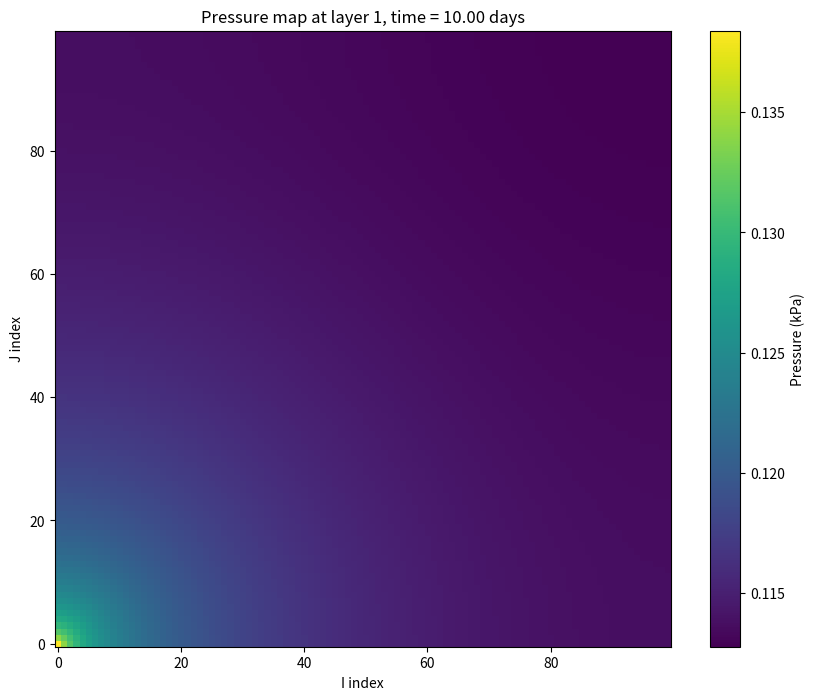

Generate this figure with matplotlib:
import numpy as np
from scipy.sparse import lil_matrix, csr_matrix
from scipy.sparse.linalg import spsolve
import matplotlib.pyplot as plt

class ReservoirSimulator:
    def __init__(self):
        self.nx = 0
        self.ny = 0
        self.nz = 0
        self.dx = None
        self.dy = None
        self.dz = None
        self.kx = None
        self.ky = None
        self.kz = None
        self.pres = None
        self.por_ref = None
        self.pref = 0.0
        self.visref = 0.0
        self.rhoref = 0.0
        self.compf = 0.0
        self.compr = 0.0
        self.vispr = 0.0
        self.wells = []
        self.time_step = 0.0
        self.total_time = 0.0
        self.current_time = 0.0
        self.pressure_history = []
        
    def read_input(self, input_file):
        # Implementar a leitura do arquivo de entrada
        # Esta função deve ler os dados de entrada conforme especificado
        pass
    
    def initialize(self, nx, ny, nz, dx, dy, dz, kx, ky, kz, pres, por, por_ref, 
                   pref, visref, rhoref, compf, compr, vispr):
        self.nx = nx
        self.ny = ny
        self.nz = nz
        self.dx = np.array(dx)
        self.dy = np.array(dy)
        self.dz = np.array(dz)
        self.kx = np.array(kx).reshape((nx, ny, nz))
        self.ky = np.array(ky).reshape((nx, ny, nz))
        self.kz = np.array(kz).reshape((nx, ny, nz))
        self.pres = np.array(pres).reshape((nx, ny, nz))
        self.por = np.array(por).reshape((nx, ny, nz))
        self.pref = pref
        self.por_ref = por_ref
        self.visref = visref
        self.rhoref = rhoref
        self.compf = compf
        self.compr = compr
        self.vispr = vispr
        
    def add_well(self, well_type, radius, i, j, k, control_type, control_value):
        well = {
            'type': well_type,
            'radius': radius,
            'i': i-1,  # Convertendo para índice 0-based
            'j': j-1,
            'k': k-1,
            'control_type': control_type,
            'control_value': control_value,
            'flow_rate': 0.0
        }
        self.wells.append(well)
        
    def set_time_parameters(self, time_step, total_time):
        self.time_step = time_step
        self.total_time = total_time
        self.current_time = 0.0
        
    def calculate_transmissibilities(self):
        # Calcula as transmissibilidades entre células vizinhas
        tx = np.zeros((self.nx+1, self.ny, self.nz))
        ty = np.zeros((self.nx, self.ny+1, self.nz))
        tz = np.zeros((self.nx, self.ny, self.nz+1))
        
        # Transmissibilidades na direção x
        for i in range(1, self.nx):
            for j in range(self.ny):
                for k in range(self.nz):
                    dx_avg = 0.5 * (self.dx[i-1] + self.dx[i])
                    kx_avg = 2 * self.kx[i-1,j,k] * self.kx[i,j,k] / (self.kx[i-1,j,k] + self.kx[i,j,k] + 1e-20)
                    area = self.dy[j] * self.dz[k]
                    tx[i,j,k] = kx_avg * area / dx_avg
                    
        # Transmissibilidades na direção y
        for i in range(self.nx):
            for j in range(1, self.ny):
                for k in range(self.nz):
                    dy_avg = 0.5 * (self.dy[j-1] + self.dy[j])
                    ky_avg = 2 * self.ky[i,j-1,k] * self.ky[i,j,k] / (self.ky[i,j-1,k] + self.ky[i,j,k] + 1e-20)
                    area = self.dx[i] * self.dz[k]
                    ty[i,j,k] = ky_avg * area / dy_avg
                    
        # Transmissibilidades na direção z
        for i in range(self.nx):
            for j in range(self.ny):
                for k in range(1, self.nz):
                    dz_avg = 0.5 * (self.dz[k-1] + self.dz[k])
                    kz_avg = 2 * self.kz[i,j,k-1] * self.kz[i,j,k] / (self.kz[i,j,k-1] + self.kz[i,j,k] + 1e-20)
                    area = self.dx[i] * self.dy[j]
                    tz[i,j,k] = kz_avg * area / dz_avg
                    
        return tx, ty, tz
        
    def calculate_well_index(self, well):
        # Calcula o índice de produtividade do poço (Peaceman)
        i = well['i']
        j = well['j']
        k = well['k']
        
        rw = well['radius']
        kx = self.kx[i,j,k]
        ky = self.ky[i,j,k]
        kz = self.kz[i,j,k]
        
        dx = self.dx[i]
        dy = self.dy[j]
        dz = self.dz[k]
        
        req = 0.28 * np.sqrt(np.sqrt(ky/kx)*dx**2 + np.sqrt(kx/ky)*dy**2) / ((ky/kx)**0.25 + (kx/ky)**0.25)
        skin = 0  # Assumindo skin factor zero
        wi = 2 * np.pi * np.sqrt(kx * ky) * dz / (np.log(req/rw) + skin)  # Skin = 0
        
        return wi
        
    def update_properties(self, pressure):
        # Atualiza propriedades dependentes da pressão
        porosity = self.por_ref * (1.0 + self.compr * (pressure - self.pref))
        viscosity = self.visref * (1.0 + self.vispr * (pressure - self.pref))
        density = self.rhoref * (1.0 + self.compf * (pressure - self.pref))
        
        return porosity, viscosity, density
        
    def assemble_system(self, pres, pressure_old, dt):
        n_cells = self.nx * self.ny * self.nz
        A = lil_matrix((n_cells, n_cells))
        b = np.zeros(n_cells)
        
        tx, ty, tz = self.calculate_transmissibilities()
        
        # Pré-calcula propriedades nas células
        porosity_old, viscosity_old, density_old = self.update_properties(pressure_old)
        porosity, viscosity, density = self.update_properties(pres)
        for k in range(self.nz):
            for j in range(self.ny):
                for i in range(self.nx):
                    idx = i + j*self.nx + k*self.nx*self.ny
                    
                    # Termo acumulativo
                    # porosity, viscosity, density = self.update_properties(pres[i,j,k])
                    vol = self.dx[i] * self.dy[j] * self.dz[k]
                    # accum = vol * porosity[i,j,k] * density[i,j,k] / (viscosity[i,j,k])
                    accum = vol * porosity[i,j,k] * density[i,j,k] / (viscosity[i,j,k])
                    accum_old = vol * porosity_old[i,j,k] * density_old[i,j,k] / (viscosity_old[i,j,k])
                    
                    A[idx, idx] = (accum - accum_old) / dt
                    b[idx] = 0.0
                    
                    # # Geometria da célula
                    # vol = self.dx[i] * self.dy[j] * self.dz[k]
                    
                    # # Termo acumulativo (avaliado no tempo antigo para o vetor b)
                    # accum_old = vol * porosity_old[i,j,k] * density_old[i,j,k] / viscosity_old[i,j,k]
                    
                    # # O termo acumulativo no tempo presente será tratado implicitamente
                    # # através da derivada das propriedades em relação à pressão
                    
                    # # Coeficientes para a linearização do termo acumulativo
                    # p = pressure_old[i,j,k]  # Pressão de referência para linearização
                    
                    # # Derivadas das propriedades em relação à pressão
                    # dphi_dp = self.por_ref * self.compr
                    # drho_dp = self.rhoref * self.compf
                    # dmu_dp = self.visref * self.vispr
                    
                    # # Termos da expansão em série de Taylor
                    # phi = self.por_ref * (1.0 + self.compr * (p - self.pref))
                    # rho = self.rhoref * (1.0 + self.compf * (p - self.pref))
                    # mu = self.visref * (1.0 + self.vispr * (p - self.pref))
                    
                    # # Derivada do termo acumulativo em relação à pressão
                    # daccum_dp = vol * (
                    #     (dphi_dp * rho / mu) + 
                    #     (phi * drho_dp / mu) - 
                    #     (phi * rho * dmu_dp / (mu**2)))
                    
                    # # Termo acumulativo linearizado
                    # A[idx, idx] = daccum_dp / dt
                    # b[idx] = accum_old / dt  # Termo fonte do passo anterior

                    # Termos de fluxo
                    # Direção x
                    if i > 0:
                        idx_neighbor = (i-1) + j*self.nx + k*self.nx*self.ny
                        viscosity_avg = 0.5 * (viscosity[i,j,k] + viscosity[i-1,j,k])
                        density_avg = 0.5 * (density[i,j,k] + density[i-1,j,k])
                        trans = tx[i,j,k] * density_avg / viscosity_avg
                        
                        A[idx, idx] += trans
                        A[idx, idx_neighbor] -= trans
                    # Fronteira esquerda (i=0) - condição de fronteira fechada
                    # Nada a fazer, pois não há fluxo através desta fronteira
                        
                    if i < self.nx-1:
                        idx_neighbor = (i+1) + j*self.nx + k*self.nx*self.ny
                        viscosity_avg = 0.5 * (viscosity[i,j,k] + viscosity[i+1,j,k])
                        density_avg = 0.5 * (density[i,j,k] + density[i+1,j,k])
                        trans = tx[i+1,j,k] * density_avg / viscosity_avg
                        
                        A[idx, idx] += trans
                        A[idx, idx_neighbor] -= trans
                    # Fronteira direita (i=nx-1) - condição de fronteira fechada
                    # Nada a fazer, pois não há fluxo através desta fronteira

                    # Direção y
                    if j > 0:
                        idx_neighbor = i + (j-1)*self.nx + k*self.nx*self.ny
                        viscosity_avg = 0.5 * (viscosity[i,j,k] + viscosity[i,j-1,k])
                        density_avg = 0.5 * (density[i,j,k] + density[i,j-1,k])
                        trans = ty[i,j,k] * density_avg / viscosity_avg
                        
                        A[idx, idx] += trans
                        A[idx, idx_neighbor] -= trans
                    # Fronteira inferior (j=0) - condição de fronteira fechada
                    # Nada a fazer, pois não há fluxo através desta fronteira
                        
                    if j < self.ny-1:
                        idx_neighbor = i + (j+1)*self.nx + k*self.nx*self.ny
                        viscosity_avg = 0.5 * (viscosity[i,j,k] + viscosity[i,j+1,k])
                        density_avg = 0.5 * (density[i,j,k] + density[i,j+1,k])
                        trans = ty[i,j+1,k] * density_avg / viscosity_avg
                        
                        A[idx, idx] += trans
                        A[idx, idx_neighbor] -= trans
                    # Fronteira superior (j=ny-1) - condição de fronteira fechada
                    # Nada a fazer, pois não há fluxo através desta fronteira
                        
                    # Direção z
                    if k > 0:
                        idx_neighbor = i + j*self.nx + (k-1)*self.nx*self.ny
                        viscosity_avg = 0.5 * (viscosity[i,j,k] + viscosity[i,j,k-1])
                        density_avg = 0.5 * (density[i,j,k] + density[i,j,k-1])
                        trans = tz[i,j,k] * density_avg / viscosity_avg
                        
                        A[idx, idx] += trans
                        A[idx, idx_neighbor] -= trans
                    # Fronteira inferior (k=0) - condição de fronteira fechada
                    # Nada a fazer, pois não há fluxo através desta fronteira

                    if k < self.nz-1:
                        idx_neighbor = i + j*self.nx + (k+1)*self.nx*self.ny
                        viscosity_avg = 0.5 * (viscosity[i,j,k] + viscosity[i,j,k+1])
                        density_avg = 0.5 * (density[i,j,k] + density[i,j,k+1])
                        trans = tz[i,j,k+1] * density_avg / viscosity_avg
                        
                        A[idx, idx] += trans
                        A[idx, idx_neighbor] -= trans
                    # Fronteira superior (k=nz-1) - condição de fronteira fechada
                    # Nada a fazer, pois não há fluxo através desta fronteira

        # Adiciona termos dos poços (tratados implicitamente)
        for well in self.wells:
            i = well['i']
            j = well['j']
            k = well['k']
            idx = i + j*self.nx + k*self.nx*self.ny
            
            wi = self.calculate_well_index(well)
            
            # if well['control_type'] == 'pressure':
            #     pwf = well['control_value']
            #     # Linearizado em torno da pressão atual
            #     p = pressure_old[i,j,k]
            #     rho = self.rhoref * (1.0 + self.compf * (p - self.pref))
            #     mu = self.visref * (1.0 + self.vispr * (p - self.pref))
            #     drho_dp = self.rhoref * self.compf
            #     dmu_dp = self.visref * self.vispr
                
            #     # Termo do poço linearizado
            #     bhp_term = wi * (rho / mu + (drho_dp * mu - rho * dmu_dp) / (mu**2) * (p - p))
            #     A[idx, idx] += bhp_term
            #     b[idx] += bhp_term * pwf
                
            # elif well['control_type'] == 'rate':
            #     q = well['control_value']
            #     if well['type'] == 'injector':
            #         q = -q  # Taxa negativa para injeção
                
            #     # Converter vazão superficial para condições de reservatório
            #     p = pressure_old[i,j,k]
            #     mu = self.visref * (1.0 + self.vispr * (p - self.pref))
            #     rho = self.rhoref * (1.0 + self.compf * (p - self.pref))
            #     q_res = q * mu / (rho * 24.0 * 3600.0)  # m3/dia para m3/s
            #     b[idx] += q_res
        # Adiciona termos dos poços
        for well in self.wells:
            i = well['i']
            j = well['j']
            k = well['k']
            idx = i + j*self.nx + k*self.nx*self.ny
            
            wi = self.calculate_well_index(well)
            viscosit_w = viscosity[i,j,k]
            density_w = density[i,j,k]
            
            if well['control_type'] == 'pressure':
                pwf = well['control_value']
                bhp_term = wi * density_w / viscosit_w
                
                A[idx, idx] += bhp_term
                b[idx] += bhp_term * pwf
                
            elif well['control_type'] == 'rate':
                q = well['control_value']
                if well['type'] == 'injector':
                    q = -q  # Taxa negativa para injeção
                
                # Converter vazão superficial para condições de reservatório
                q_res = q * viscosit_w / (density_w * 1.0/24.0/3600.0)  # m3/dia para m3/s
                b[idx] += q_res
        
        return csr_matrix(A), b
        
    def solve_time_step(self, dt):
        pressure_old = self.pres.copy()
        
        # Monta e resolve o sistema linear
        A, b = self.assemble_system(pres, pressure_old, dt)
        pressure_new_flat = spsolve(A, b)
        
        # Atualiza a pressão no reservatório
        pressure_new = pressure_new_flat.reshape((self.nx, self.ny, self.nz))
        self.pres = pressure_new
        
        # Calcula vazões dos poços com controle de pressão
        self.update_well_flows(pressure_old, dt)
        
        self.current_time += dt
        self.pressure_history.append(self.pres.copy())
        
        return pressure_new
        
    def update_well_flows(self, pressure_old, dt):
        _, viscosity, density = self.update_properties(self.pres)
        
        for well in self.wells:
            i = well['i']
            j = well['j']
            k = well['k']
            
            wi = self.calculate_well_index(well)
            visc = viscosity[i,j,k]
            rho = density[i,j,k]
            
            if well['control_type'] == 'pressure':
                pwf = well['control_value']
                p_cell = self.pres[i,j,k]
                
                q = wi * rho / visc * (p_cell - pwf)
                well['flow_rate'] = q * (rho / visc * 24.0 * 3600.0)  # Converter para m3/dia
                
            elif well['control_type'] == 'rate':
                # Vazão já está especificada
                pass
        
    def run_simulation(self):
        num_steps = int(np.ceil(self.total_time / self.time_step))
        
        for step in range(num_steps):
            if self.current_time + self.time_step > self.total_time:
                dt = self.total_time - self.current_time
            else:
                dt = self.time_step
                
            print(f"Time step {step+1}: t = {self.current_time + dt:.2f} days")
            self.solve_time_step(dt)
            
    def plot_pressure_slice(self, k_layer, time_step=-1):
        plt.figure(figsize=(10, 8))
        plt.imshow(self.pressure_history[time_step][:,:,k_layer].T, origin='lower')
        plt.colorbar(label='Pressure (kPa)')
        plt.xlabel('I index')
        plt.ylabel('J index')
        plt.title(f'Pressure map at layer {k_layer+1}, time = {self.current_time:.2f} days')
        plt.show()

# Exemplo de uso do simulador
if __name__ == "__main__":
    # Criar instância do simulador
    simulator = ReservoirSimulator()
    
    # Definir parâmetros do reservatório (exemplo)
    nx, ny, nz = 100, 100, 1
    dx = np.full(nx, 1.0)  # 100m em x
    dy = np.full(ny, 1.0)  # 100m em y
    dz = np.full(nz, 1.0)   # 20m em z
    
    kx = ky = kz = np.full((nx, ny, nz), 1000.0)  # 100 mD em todas as direções
    pres = np.full((nx, ny, nz), 20000.0)  # 20000 kPa inicial
    por = np.full((nx, ny, nz), 0.2)   # Porosidade de 20%
    
    pref = 20000.0    # kPa
    por_ref = 0.2
    visref = 1.0      # cP
    rhoref = 1000.0   # kg/m3
    compf = 1e-6      # 1/kPa
    compr = 1e-6      # 1/kPa
    vispr = 1e-7      # cp/kPa
    
    # Inicializar simulador
    simulator.initialize(nx, ny, nz, dx, dy, dz, kx, ky, kz, pres, por, por_ref,
                        pref, visref, rhoref, compf, compr, vispr)
    
    # Adicionar poços
    simulator.add_well('producer', 0.1, 1, 1, 1, 'rate', 100.0)  # Produtor com BHP de 15000 kPa
    # simulator.add_well('injector', 0.1, 100, 100, 1, 'rate', 100.0)        # Injtor com 100 m3/dia
    
    # Configurar tempo de simulação
    simulator.set_time_parameters(time_step=1, total_time=10)  # 1 dia por passo, 10 dias total
    
    # Executar simulação
    simulator.run_simulation()
    
    # Plotar resultados
    simulator.plot_pressure_slice(0)  # Mostrar camada 3 (k=2 em 0-based)
    print('fim')
